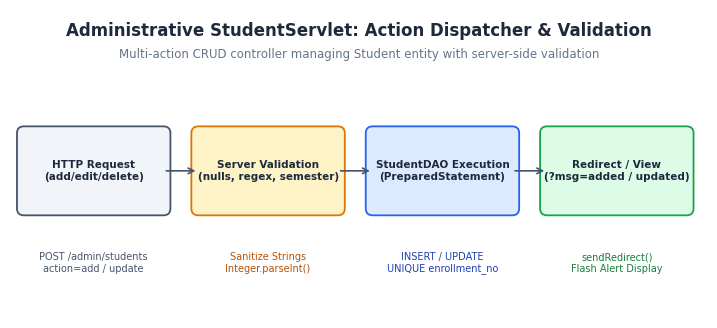
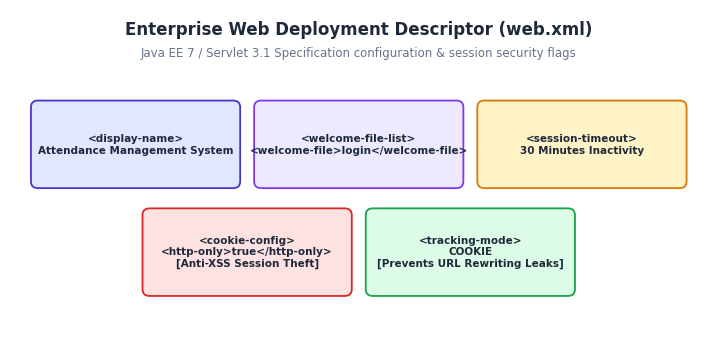
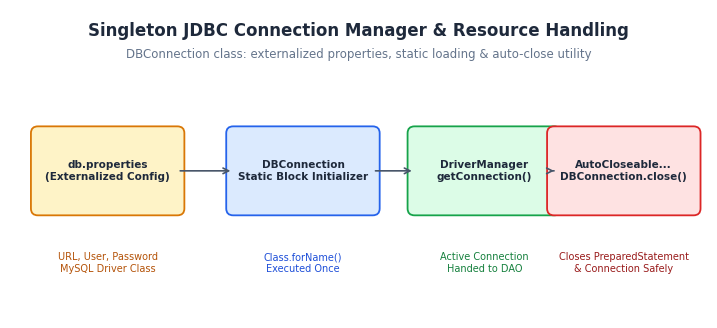
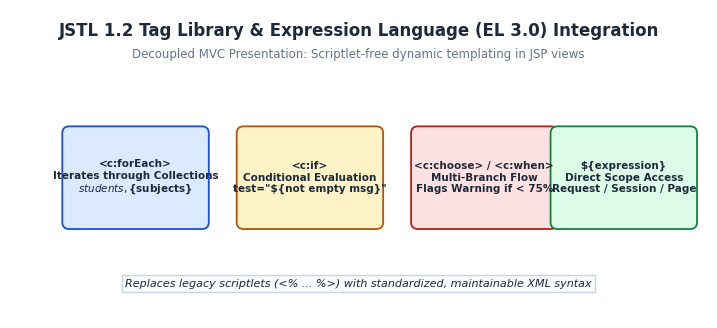

Generate these figures, in order, with matplotlib:
import os
import matplotlib.pyplot as plt
import matplotlib.patches as patches

os.makedirs('generated_figures', exist_ok=True)
plt.rcParams['font.family'] = 'sans-serif'
plt.rcParams['font.sans-serif'] = ['DejaVu Sans', 'Arial', 'Helvetica']

def save_fig(fig, filename):
    filepath = os.path.join('generated_figures', filename)
    fig.savefig(filepath, dpi=200, bbox_inches='tight', facecolor='white')
    plt.close(fig)
    print(f"Saved {filepath}")

# Figure 9: Student CRUD & Validation
def make_fig9():
    fig, ax = plt.subplots(figsize=(9, 4.0), dpi=200)
    ax.set_xlim(0, 10)
    ax.set_ylim(0, 4.5)
    ax.axis('off')

    ax.text(5, 4.2, "Administrative StudentServlet: Action Dispatcher & Validation", ha='center', va='center', fontsize=12, fontweight='bold', color='#1e293b')
    ax.text(5, 3.85, "Multi-action CRUD controller managing Student entity with server-side validation", ha='center', va='center', fontsize=8.5, color='#64748b')

    steps = [
        ("HTTP Request\n(add/edit/delete)", "#f1f5f9", "#475569", 1.2),
        ("Server Validation\n(nulls, regex, semester)", "#fef3c7", "#d97706", 3.7),
        ("StudentDAO Execution\n(PreparedStatement)", "#dbeafe", "#2563eb", 6.2),
        ("Redirect / View\n(?msg=added / updated)", "#dcfce7", "#16a34a", 8.7)
    ]
    for text, fc, ec, cx in steps:
        box = patches.FancyBboxPatch((cx-1.0, 1.6), 2.0, 1.1, boxstyle="round,pad=0.1", fc=fc, ec=ec, lw=1.3)
        ax.add_patch(box)
        ax.text(cx, 2.15, text, ha='center', va='center', fontsize=7.5, fontweight='bold', color='#1e293b')

    for i in range(len(steps)-1):
        ax.annotate('', xy=(steps[i+1][3]-1.0, 2.15), xytext=(steps[i][3]+1.0, 2.15),
                    arrowprops=dict(facecolor='#475569', edgecolor='#475569', arrowstyle='->', lw=1.2))

    ax.text(1.2, 0.8, "POST /admin/students\naction=add / update", ha='center', va='center', fontsize=7, color='#475569')
    ax.text(3.7, 0.8, "Sanitize Strings\nInteger.parseInt()", ha='center', va='center', fontsize=7, color='#b45309')
    ax.text(6.2, 0.8, "INSERT / UPDATE\nUNIQUE enrollment_no", ha='center', va='center', fontsize=7, color='#1e40af')
    ax.text(8.7, 0.8, "sendRedirect()\nFlash Alert Display", ha='center', va='center', fontsize=7, color='#15803d')

    save_fig(fig, 'fig9_student_crud_validation.png')

# Figure 10: web.xml Deployment Descriptor
def make_fig10():
    fig, ax = plt.subplots(figsize=(9, 4.2), dpi=200)
    ax.set_xlim(0, 10)
    ax.set_ylim(0, 4.8)
    ax.axis('off')

    ax.text(5, 4.5, "Enterprise Web Deployment Descriptor (web.xml)", ha='center', va='center', fontsize=12, fontweight='bold', color='#1e293b')
    ax.text(5, 4.15, "Java EE 7 / Servlet 3.1 Specification configuration & session security flags", ha='center', va='center', fontsize=8.5, color='#64748b')

    configs = [
        ("<display-name>\nAttendance Management System", "#e0e7ff", "#4338ca", 1.8, 2.8),
        ("<welcome-file-list>\n<welcome-file>login</welcome-file>", "#ede9fe", "#7c3aed", 5.0, 2.8),
        ("<session-timeout>\n30 Minutes Inactivity", "#fef3c7", "#d97706", 8.2, 2.8),
        ("<cookie-config>\n<http-only>true</http-only>\n[Anti-XSS Session Theft]", "#fee2e2", "#dc2626", 3.4, 1.2),
        ("<tracking-mode>\nCOOKIE\n[Prevents URL Rewriting Leaks]", "#dcfce7", "#16a34a", 6.6, 1.2)
    ]

    for title, fc, ec, cx, cy in configs:
        box = patches.FancyBboxPatch((cx-1.4, cy-0.55), 2.8, 1.1, boxstyle="round,pad=0.1", fc=fc, ec=ec, lw=1.3)
        ax.add_patch(box)
        ax.text(cx, cy, title, ha='center', va='center', fontsize=7.5, fontweight='bold', color='#1e293b')

    save_fig(fig, 'fig10_webxml_configuration.png')

# Figure 11: DBConnection Singleton
def make_fig11():
    fig, ax = plt.subplots(figsize=(9, 4.0), dpi=200)
    ax.set_xlim(0, 10)
    ax.set_ylim(0, 4.5)
    ax.axis('off')

    ax.text(5, 4.2, "Singleton JDBC Connection Manager & Resource Handling", ha='center', va='center', fontsize=12, fontweight='bold', color='#1e293b')
    ax.text(5, 3.85, "DBConnection class: externalized properties, static loading & auto-close utility", ha='center', va='center', fontsize=8.5, color='#64748b')

    components = [
        ("db.properties\n(Externalized Config)", "#fef3c7", "#d97706", 1.4),
        ("DBConnection\nStatic Block Initializer", "#dbeafe", "#2563eb", 4.2),
        ("DriverManager\ngetConnection()", "#dcfce7", "#16a34a", 6.8),
        ("AutoCloseable...\nDBConnection.close()", "#fee2e2", "#dc2626", 8.8)
    ]

    for text, fc, ec, cx in components:
        box = patches.FancyBboxPatch((cx-1.0, 1.6), 2.0, 1.1, boxstyle="round,pad=0.1", fc=fc, ec=ec, lw=1.3)
        ax.add_patch(box)
        ax.text(cx, 2.15, text, ha='center', va='center', fontsize=7.5, fontweight='bold', color='#1e293b')

    for i in range(len(components)-1):
        ax.annotate('', xy=(components[i+1][3]-1.0, 2.15), xytext=(components[i][3]+1.0, 2.15),
                    arrowprops=dict(facecolor='#475569', edgecolor='#475569', arrowstyle='->', lw=1.2))

    ax.text(1.4, 0.8, "URL, User, Password\nMySQL Driver Class", ha='center', va='center', fontsize=7, color='#b45309')
    ax.text(4.2, 0.8, "Class.forName()\nExecuted Once", ha='center', va='center', fontsize=7, color='#1d4ed8')
    ax.text(6.8, 0.8, "Active Connection\nHanded to DAO", ha='center', va='center', fontsize=7, color='#15803d')
    ax.text(8.8, 0.8, "Closes PreparedStatement\n& Connection Safely", ha='center', va='center', fontsize=7, color='#991b1b')

    save_fig(fig, 'fig11_dbconnection_singleton.png')

# Figure 12: JSTL & EL Usage
def make_fig12():
    fig, ax = plt.subplots(figsize=(9, 4.0), dpi=200)
    ax.set_xlim(0, 10)
    ax.set_ylim(0, 4.5)
    ax.axis('off')

    ax.text(5, 4.2, "JSTL 1.2 Tag Library & Expression Language (EL 3.0) Integration", ha='center', va='center', fontsize=12, fontweight='bold', color='#1e293b')
    ax.text(5, 3.85, "Decoupled MVC Presentation: Scriptlet-free dynamic templating in JSP views", ha='center', va='center', fontsize=8.5, color='#64748b')

    tags = [
        ("<c:forEach>\nIterates through Collections\n${students}, ${subjects}", "#dbeafe", "#1d4ed8", 1.8),
        ("<c:if>\nConditional Evaluation\ntest=\"${not empty msg}\"", "#fef3c7", "#b45309", 4.3),
        ("<c:choose> / <c:when>\nMulti-Branch Flow\nFlags Warning if < 75%", "#fee2e2", "#b91c1c", 6.8),
        ("${expression}\nDirect Scope Access\nRequest / Session / Page", "#dcfce7", "#15803d", 8.8)
    ]

    for text, fc, ec, cx in tags:
        box = patches.FancyBboxPatch((cx-0.95, 1.4), 1.9, 1.3, boxstyle="round,pad=0.1", fc=fc, ec=ec, lw=1.3)
        ax.add_patch(box)
        ax.text(cx, 2.05, text, ha='center', va='center', fontsize=7.5, fontweight='bold', color='#1e293b')

    ax.text(5, 0.5, "Replaces legacy scriptlets (<% ... %>) with standardized, maintainable XML syntax", 
            ha='center', va='center', fontsize=8, style='italic', color='#1e293b',
            bbox=dict(boxstyle='square,pad=0.3', facecolor='#f8fafc', edgecolor='#cbd5e1'))

    save_fig(fig, 'fig12_jstl_el_engine.png')

make_fig9()
make_fig10()
make_fig11()
make_fig12()
print("All 12 figures generated!")
